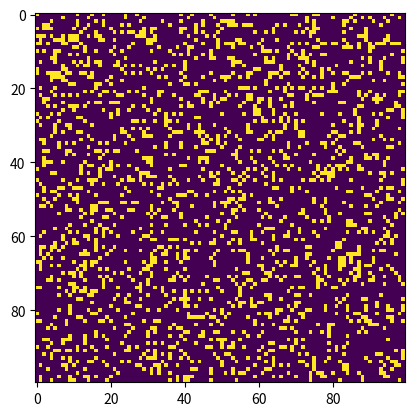

Python code for this plot:
#importando coisas importantes
import argparse
import numpy as np
import matplotlib.pyplot as plt
import matplotlib.animation as animation

# criando valores para a grid
ON = 255
OFF = 0
vals  = [ON,OFF]

def randomGrid(N):

    #retorna a grid de valor aleatório NxN
    return np.random.choice(vals,N*N, p=[0.2,0.8]).reshape(N, N)

def addGlider(i,j,grid):

        #adiciona planadores no canto superior esquerdo da celulua em (i,j)
    glider = np.array([[0,   0,255],
                        [255, 0,255],
                        [0, 255,255]])
    grid[i:i+3, j:j+3] = glider

def addGosperGliderGun(i,j,grid):
      
      #adiciona um planador gosper armado no canto superior esquerdo da celula(i,j)
    gun = np.zeros(11*38).reshape(11, 38)

    gun[5][1] = gun[5][2] = 255
    gun[6][1] = gun[6][2] = 255
 
    gun[3][13] = gun[3][14] = 255
    gun[4][12] = gun[4][16] = 255
    gun[5][11] = gun[5][17] = 255
    gun[6][11] = gun[6][15] = gun[6][17] = gun[6][18] = 255
    gun[7][11] = gun[7][17] = 255
    gun[8][12] = gun[8][16] = 255
    gun[9][13] = gun[9][14] = 255
 
    gun[1][25] = 255
    gun[2][23] = gun[2][25] = 255
    gun[3][21] = gun[3][22] = 255
    gun[4][21] = gun[4][22] = 255
    gun[5][21] = gun[5][22] = 255
    gun[6][23] = gun[6][25] = 255
    gun[7][25] = 255
 
    gun[3][35] = gun[3][36] = 255
    gun[4][35] = gun[4][36] = 255
 
    grid[i:i+11, j:j+38] = gun

def update(frameNum, img, grid, N):
    
    #copiar grid pois preciso de 8 vizinhos
    #para calcular vamos linha por linha
    newGrid = grid.copy()
    for i in range(N):
          for j in range(N):
                
                #computar soma de 8 vizinhos
                #usando condições de fronteiras toroidanas - x e y se entrelaçam
                #para que a simulação tenha posição na surperficie toroidana
            total = int((grid[i, (j-1)%N] + grid[i, (j+1)%N] +
                        grid[(i-1)%N, j] + grid[(i+1)%N, j] +
                        grid[(i-1)%N, (j-1)%N] + grid[(i-1)%N, (j+1)%N] +
                        grid[(i+1)%N, (j-1)%N] + grid[(i+1)%N, (j+1)%N])/255)
                
                #aplicar regras de Conway
            if grid[i , j] == ON:
                    if (total<2) or (total>3):
                        newGrid[i,j] = OFF
            else:
                    if total == 3:
                        newGrid[i,j] = ON

        #atualizar dados
    img.set_data(newGrid)
    grid[:] = newGrid[:]
    return img,

# função main ()
def main():
      
     # Command line args are in sys.argv[1], sys.argv[2] ..
    # sys.argv[0] is the script name itself and can be ignored
    # parse arguments
    parser = argparse.ArgumentParser(description="Runs Conway's Game of Life simulation.")
 
    # add arguments
    parser.add_argument('--grid-size', dest='N', required=False)
    parser.add_argument('--mov-file', dest='movfile', required=False)
    parser.add_argument('--interval', dest='interval', required=False)
    parser.add_argument('--glider', action='store_true', required=False)
    parser.add_argument('--gosper', action='store_true', required=False)
    args = parser.parse_args()
     
    # set grid size
    N = 100
    if args.N and int(args.N) > 8:
        N = int(args.N)
         
    # set animation update interval
    updateInterval = 50
    if args.interval:
        updateInterval = int(args.interval)
 
    # declare grid
    grid = np.array([])
 
    # check if "glider" demo flag is specified
    if args.glider:
        grid = np.zeros(N*N).reshape(N, N)
        addGlider(1, 1, grid)
    elif args.gosper:
        grid = np.zeros(N*N).reshape(N, N)
        addGosperGliderGun(10, 10, grid)
 
    else:   # populate grid with random on/off -
            # more off than on
        grid = randomGrid(N)
 
    # set up animation
    fig, ax = plt.subplots()
    img = ax.imshow(grid, interpolation='nearest')
    ani = animation.FuncAnimation(fig, update, fargs=(img, grid, N, ),
                                  frames = 10,
                                  interval=updateInterval,
                                  save_count=50)
 
    # # of frames? 
    # set output file
    if args.movfile:
        ani.save(args.movfile, fps=30, extra_args=['-vcodec', 'libx264'])
 
    plt.show()
 
# call main
if __name__ == '__main__':
    main()
